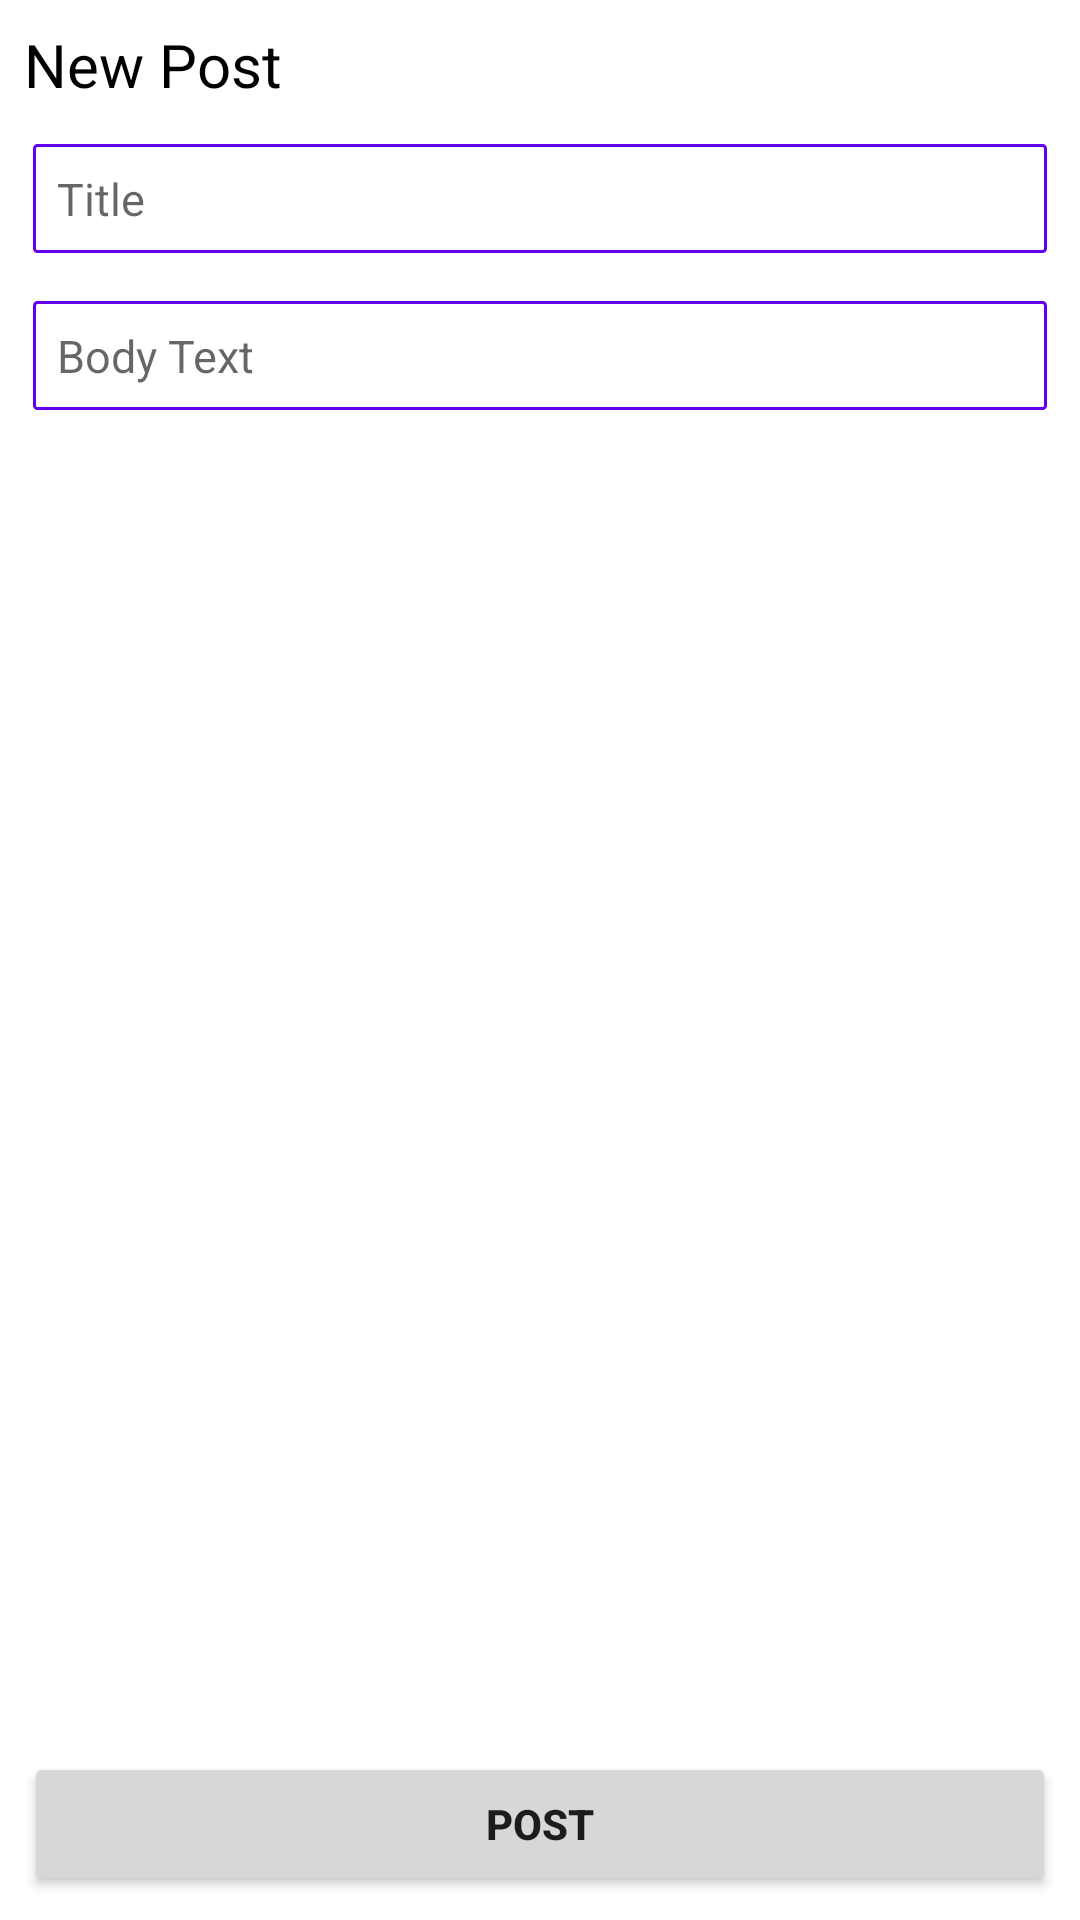

Reconstruct the res/layout file that produces this screen, plus the resources it refers to.
<!-- AndroidManifest.xml: application theme Theme.FirstOrionTask -->
<!-- res/layout/create_post_fragment.xml -->
<?xml version="1.0" encoding="utf-8"?>
<androidx.constraintlayout.widget.ConstraintLayout xmlns:android="http://schemas.android.com/apk/res/android"
    xmlns:tools="http://schemas.android.com/tools"
    android:layout_width="match_parent"
    android:layout_height="match_parent">

    <RelativeLayout
        android:layout_width="match_parent"
        android:layout_height="match_parent">

        <LinearLayout
            android:layout_width="match_parent"
            android:layout_height="match_parent"
            android:layout_margin="3dp"
            android:clickable="true"
            android:focusableInTouchMode="true"
            android:orientation="vertical"
            tools:ignore="MissingConstraints">

            <TextView
                android:layout_width="match_parent"
                android:layout_height="wrap_content"
                android:layout_margin="5dp"
                android:text="New Post"
                android:textColor="@color/black"
                android:textSize="20sp" />

            <EditText
                android:id="@+id/edtTitle"
                android:layout_width="match_parent"
                android:layout_height="wrap_content"
                android:layout_margin="@dimen/default_padding"
                android:background="@drawable/rounded_edittext"
                android:hint="Title"
                android:padding="@dimen/default_padding"
                android:textSize="15sp" />

            <EditText
                android:id="@+id/edtBody"
                android:layout_width="match_parent"
                android:layout_height="wrap_content"
                android:layout_margin="@dimen/default_padding"
                android:background="@drawable/rounded_edittext"
                android:hint="Body Text"
                android:padding="@dimen/default_padding"
                android:textSize="15sp" />
        </LinearLayout>

        <Button
            android:id="@+id/btnPost"
            android:layout_width="match_parent"
            android:layout_height="wrap_content"
            android:layout_alignParentBottom="true"
            android:layout_margin="@dimen/default_padding"
            android:layout_marginBottom="@dimen/edittext_margin"
            android:padding="@dimen/default_padding"
            android:text="Post"
            android:textStyle="bold" />
    </RelativeLayout>
</androidx.constraintlayout.widget.ConstraintLayout>
<!-- resources referenced by this layout -->
<resources>
  <dimen name="default_padding">8dp</dimen>
  <dimen name="edittext_margin">20dp</dimen>
  <!-- drawable rounded_edittext (drawable) -->
  <?xml version="1.0" encoding="utf-8"?>
  <shape xmlns:android="http://schemas.android.com/apk/res/android"
      android:padding="5dp"
      android:shape="rectangle">
      <solid android:color="#ffffff" />
      <corners
          android:bottomLeftRadius="1dp"
          android:bottomRightRadius="1dp"
          android:topLeftRadius="1dp"
          android:topRightRadius="1dp" />
      <stroke
          android:width="1dip"
          android:color="@color/design_default_color_primary" />
  </shape>
  <style name="Theme.FirstOrionTask" parent="Theme.MaterialComponents.DayNight.DarkActionBar">
          
          <item name="colorPrimary">@color/purple_500</item>
          <item name="colorPrimaryVariant">@color/purple_700</item>
          <item name="colorOnPrimary">@color/white</item>
          
          <item name="colorSecondary">@color/teal_200</item>
          <item name="colorSecondaryVariant">@color/teal_700</item>
          <item name="colorOnSecondary">@color/black</item>
          
          <item name="android:statusBarColor" tools:targetApi="l">?attr/colorPrimaryVariant</item>
          
      </style>
  <!-- not gathered from this repository: default colours our renderer supplied (Android Studio template values) -->
  <color name="purple_500">#FF6200EE</color>
  <color name="purple_700">#FF3700B3</color>
  <color name="teal_200">#FF03DAC5</color>
  <color name="teal_700">#FF018786</color>
  <color name="black">#FF000000</color>
  <color name="white">#FFFFFFFF</color>
</resources>
